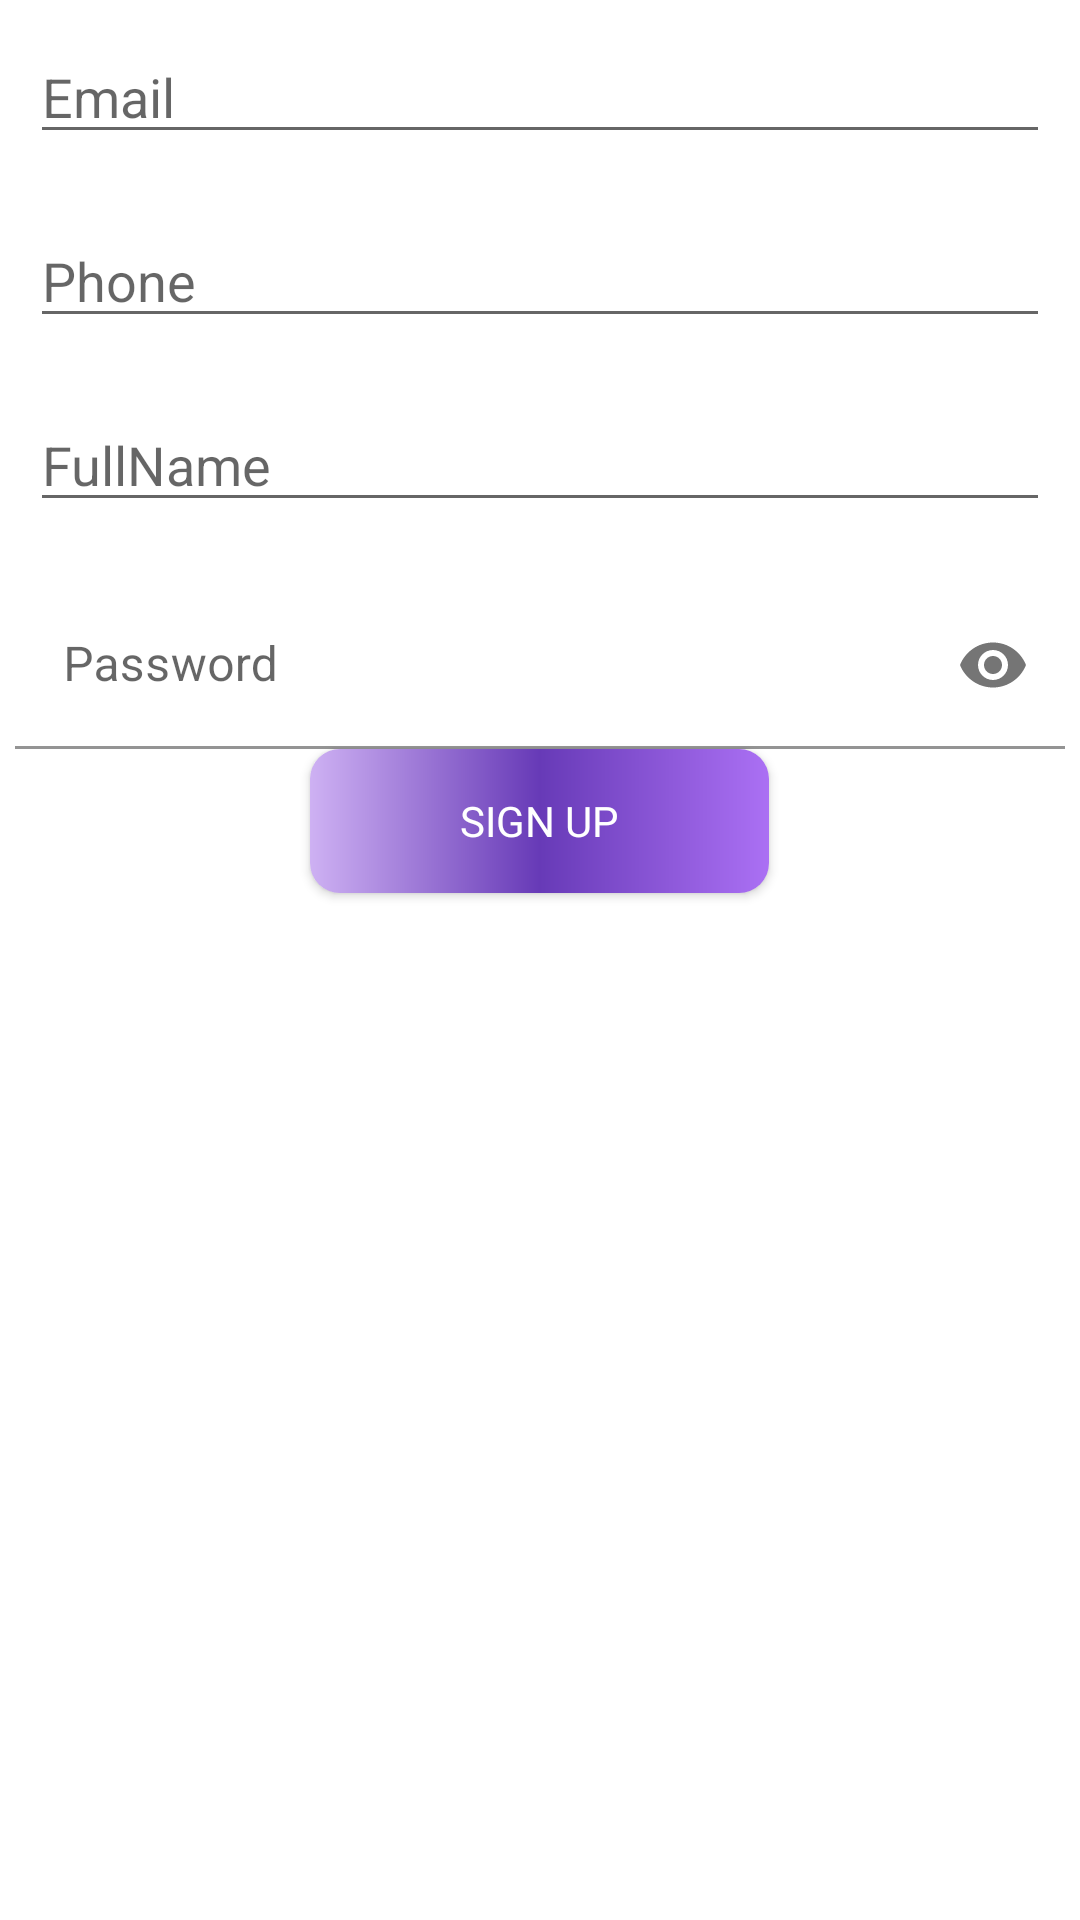

Write the Android layout XML for this screen, with the resource values it uses.
<!-- AndroidManifest.xml: application theme Theme.AppAnimals -->
<!-- res/layout/layout_dialog_profile_edit.xml -->
<?xml version="1.0" encoding="utf-8"?>
<LinearLayout
    android:orientation="vertical"
    android:background="@drawable/bg_dialog"
    xmlns:app="http://schemas.android.com/apk/res-auto"
    xmlns:android="http://schemas.android.com/apk/res/android"
    android:layout_width="match_parent"
    android:layout_height="wrap_content">
    <LinearLayout
        android:orientation="vertical"
        android:layout_width="match_parent"
        android:layout_height="match_parent">

        <com.google.android.material.textfield.TextInputEditText
            android:id="@+id/email_admin_edit"
            android:layout_width="match_parent"
            android:layout_height="wrap_content"
            android:layout_margin="10dp"
            android:hint="Email"
            android:inputType="textEmailAddress"
            android:textColorHighlight="#C268D1"
            android:textColorLink="@color/black" />
        <com.google.android.material.textfield.TextInputEditText
            android:inputType="phone"
            android:textColorHighlight="#C268D1"
            android:id="@+id/phone_admin_edit"
            android:textColorLink="@color/black"
            android:layout_margin="10dp"
            android:hint="Phone"
            android:layout_width="match_parent"
            android:layout_height="wrap_content"/>
        <com.google.android.material.textfield.TextInputEditText
            android:textColorHighlight="#C268D1"
            android:inputType="textPersonName"
            android:id="@+id/name_admin_edit"
            android:textColorLink="@color/black"
            android:layout_margin="10dp"
            android:hint="FullName"
            android:layout_width="match_parent"
            android:layout_height="wrap_content"/>
        <com.google.android.material.textfield.TextInputLayout
            app:passwordToggleEnabled="true"
            app:endIconTint="@color/black"
            android:layout_marginTop="10dp"
            android:layout_marginHorizontal="5dp"
            android:layout_width="match_parent"
            android:layout_height="wrap_content">
            <EditText
                android:imeOptions="actionNext"
                android:id="@+id/password_admin_edit"
                android:background="@android:color/transparent"
                android:hint="Password"
                android:inputType="textPassword"
                android:layout_width="match_parent"
                android:layout_height="wrap_content"/>
        </com.google.android.material.textfield.TextInputLayout>
        <androidx.appcompat.widget.AppCompatButton
            android:id="@+id/btn_sign_in_admin_edit"
            android:layout_marginBottom="10dp"
            android:paddingHorizontal="50dp"
            android:layout_gravity="center"
            android:fontFamily="@font/aclonica"
            android:text="Sign Up"
            android:textAllCaps="true"
            android:textColor="@color/white"
            android:background="@drawable/custom_buttom"
            android:layout_width="wrap_content"
            android:layout_height="wrap_content"/>


    </LinearLayout>

</LinearLayout>
<!-- resources referenced by this layout -->
<resources>
  <color name="black">#FF000000</color>
  <color name="white">#FFFFFFFF</color>
  <!-- drawable custom_buttom (drawable) -->
  <?xml version="1.0" encoding="utf-8"?>
  <shape xmlns:android="http://schemas.android.com/apk/res/android"
      android:shape="rectangle">
      <corners android:radius="10dp"/>
  
      <gradient android:angle="180"
          android:startColor="#AB70F4"
          android:centerColor="#673AB7"
          android:endColor="#CEB1F3"/>
  
  </shape>
  <style name="Theme.AppAnimals" parent="Theme.MaterialComponents.DayNight.NoActionBar">
          
          <item name="colorPrimary">@color/purple_500</item>
          <item name="colorPrimaryVariant">@color/purple_700</item>
          <item name="colorOnPrimary">@color/white</item>
          
          <item name="colorSecondary">@color/teal_200</item>
          <item name="colorSecondaryVariant">@color/teal_700</item>
          <item name="colorOnSecondary">@color/black</item>
          
          <item name="android:statusBarColor" tools:targetApi="l">?attr/colorPrimaryVariant</item>
          
      </style>
  <color name="purple_500">#FF6200EE</color>
  <color name="purple_700">#FF3700B3</color>
  <color name="teal_200">#FF03DAC5</color>
  <color name="teal_700">#FF018786</color>
</resources>
